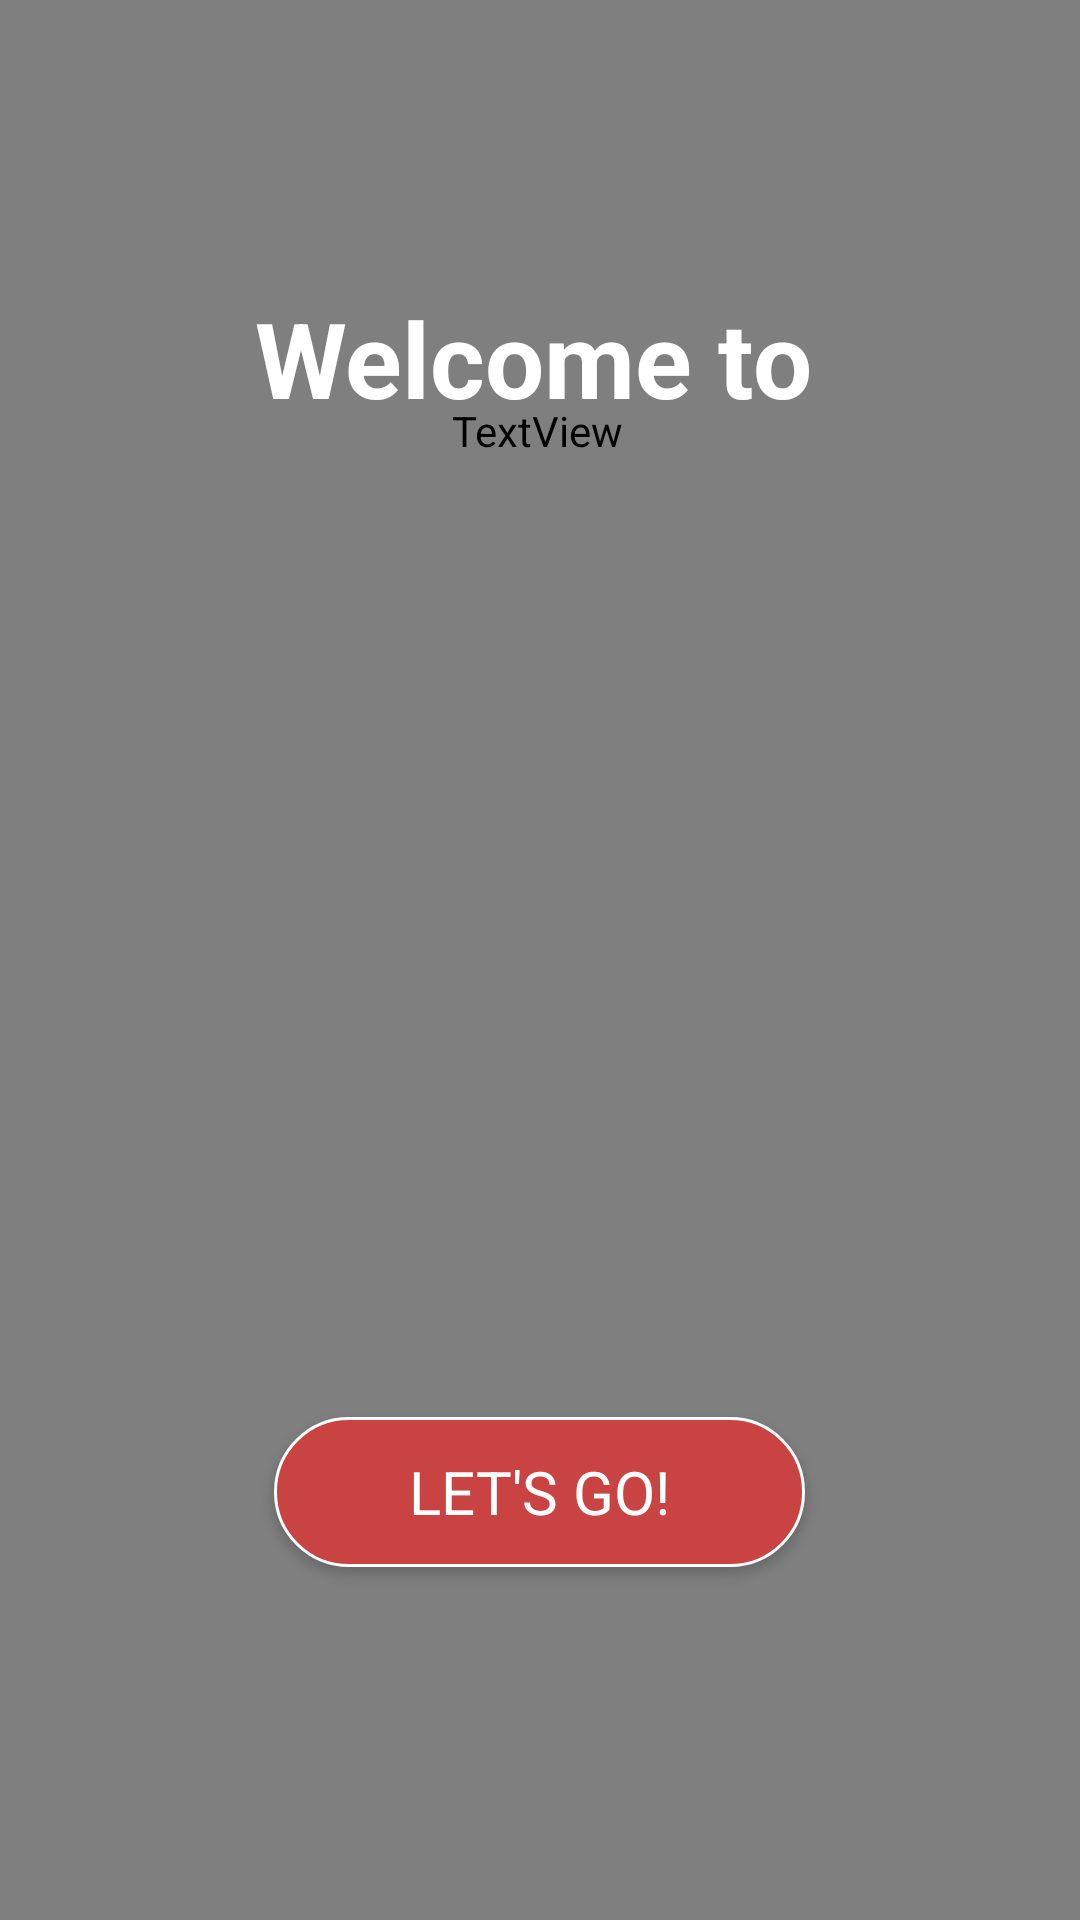

Reconstruct the res/layout file that produces this screen, plus the resources it refers to.
<!-- AndroidManifest.xml: application theme AppTheme -->
<!-- res/layout/activity_page1.xml -->
<?xml version="1.0" encoding="utf-8"?>
<androidx.constraintlayout.widget.ConstraintLayout xmlns:android="http://schemas.android.com/apk/res/android"
    xmlns:app="http://schemas.android.com/apk/res-auto"
    xmlns:tools="http://schemas.android.com/tools"
    android:layout_width="match_parent"
    android:layout_height="match_parent"
    tools:context=".page1" >

    <Button
        android:id="@+id/btn_continue"
        android:layout_width="177dp"
        android:layout_height="50dp"
        android:layout_margin="40dp"
        android:background="@drawable/rounded_buttons"
        android:text="@string/letsgo"
        android:textColor="@color/white"
        android:textSize="20sp"
        app:layout_constraintBottom_toBottomOf="parent"
        app:layout_constraintEnd_toEndOf="parent"
        app:layout_constraintHorizontal_bias="0.498"
        app:layout_constraintStart_toStartOf="parent"
        app:layout_constraintTop_toTopOf="parent"
        app:layout_constraintVertical_bias="0.848" />

    <VideoView
        android:id="@+id/videoView"
        android:layout_width="wrap_content"
        android:layout_height="880dp"
        app:layout_constraintBottom_toBottomOf="parent"
        app:layout_constraintEnd_toEndOf="parent"
        app:layout_constraintHorizontal_bias="0.0"
        app:layout_constraintStart_toStartOf="parent"
        app:layout_constraintTop_toTopOf="parent" />

    <TextView
        android:id="@+id/textView"
        android:layout_width="wrap_content"
        android:layout_height="wrap_content"
        android:fontFamily="monospace"
        android:text="@string/welcome_to"
        android:textColor="@color/white"
        android:textSize="35sp"
        android:textStyle="bold"
        app:layout_constraintBottom_toBottomOf="parent"
        app:layout_constraintEnd_toEndOf="parent"
        app:layout_constraintHorizontal_bias="0.489"
        app:layout_constraintStart_toStartOf="parent"
        app:layout_constraintTop_toTopOf="parent"
        app:layout_constraintVertical_bias="0.162" />

    <TextView
        android:id="@+id/textView2"
        android:layout_width="wrap_content"
        android:layout_height="wrap_content"
        android:fontFamily="@font/proxima_bold"
        android:text="@string/ilocos"
        android:textColor="@color/white"
        android:textSize="60sp"
        android:textStyle="bold"
        app:layout_constraintBottom_toBottomOf="parent"
        app:layout_constraintEnd_toEndOf="parent"
        app:layout_constraintHorizontal_bias="0.497"
        app:layout_constraintStart_toStartOf="parent"
        app:layout_constraintTop_toTopOf="parent"
        app:layout_constraintVertical_bias="0.216" />

</androidx.constraintlayout.widget.ConstraintLayout>
<!-- resources referenced by this layout -->
<resources>
  <color name="white">#ffffff</color>
  <!-- drawable rounded_buttons (drawable) -->
  <?xml version="1.0" encoding="utf-8"?>
  <shape xmlns:android="http://schemas.android.com/apk/res/android">
      <corners android:radius="29dp" />
      <solid android:color="#CA4343" />
      <stroke android:width="1dp"
          android:color="#ffffff"/>
  </shape>
  <string name="ilocos">Ilocos!</string>
  <string name="letsgo">Let\'s Go!</string>
  <string name="welcome_to">Welcome to</string>
  <style name="AppTheme" parent="Theme.AppCompat.Light.NoActionBar">
          
          <item name="colorPrimary">@color/colorPrimary</item>
          <item name="colorPrimaryDark">@color/colorPrimaryDark</item>
          <item name="colorAccent">@color/colorAccent</item>
          <item name="fontFamily">@font/proxima_regular</item>
      </style>
  <color name="colorPrimary">#d6ffe9</color>
  <color name="colorPrimaryDark">#d6ffe9</color>
  <color name="colorAccent">#d6ffe9</color>
</resources>
